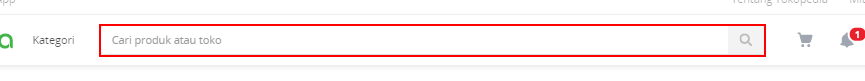
Task: For web crawling
Workflow: Tokopedia

Step 1: type [search] into the text box 'search-keyword' in window 'Tokopedia' (chrome.exe)

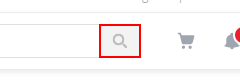
Step 2: click on the button in window 'Tokopedia' (chrome.exe)

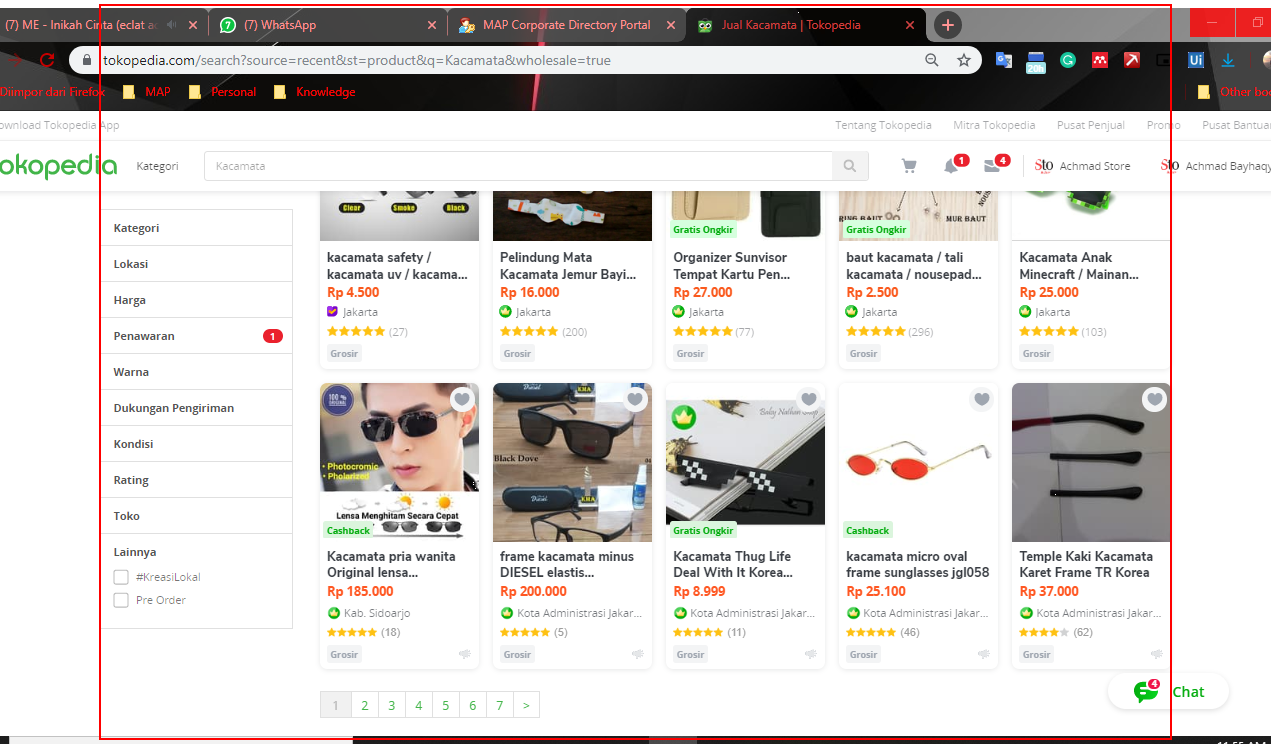
Step 3: get-text from the element